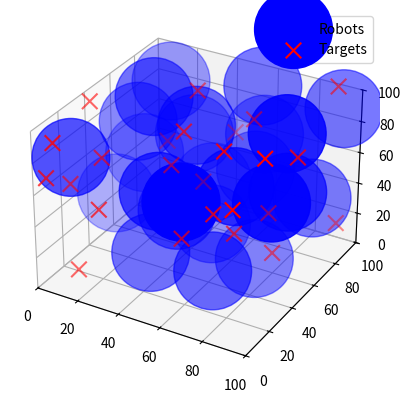

Source code (Python): (Note: this script raises an exception after producing the figure.)
# conda activate multi_robot_assignment_env
import numpy as np
import matplotlib.pyplot as plt
from matplotlib.animation import FuncAnimation
from mpl_toolkits.mplot3d import Axes3D

def generate_random_position_3d(xlim, ylim, zlim):
    return np.random.rand(3) * [xlim[1] - xlim[0], ylim[1] - ylim[0], zlim[1] - zlim[0]] + [xlim[0], ylim[0], zlim[0]]

def is_position_valid(new_position, positions, min_distance):
    return all(np.linalg.norm(new_position - np.array(pos)) >= min_distance for pos in positions)

def initialize_positions_3d(num_nodes, xlim, ylim, zlim, min_distance):
    positions = []
    while len(positions) < num_nodes:
        new_position = generate_random_position_3d(xlim, ylim, zlim)
        if is_position_valid(new_position, positions, min_distance):
            positions.append(new_position)
    return np.array(positions)

def move_towards_target(position, target, step_size):
    direction = target - position
    distance = np.linalg.norm(direction)
    if distance == 0:
        return position
    return position + (direction / distance) * min(step_size, distance)

def update_positions(positions, targets, radius, step_size=0.5):
    min_distance = 2 * radius
    new_positions = [move_towards_target(pos, tar, step_size) for pos, tar in zip(positions, targets)]
    return new_positions

def all_reached(positions, targets, threshold=0.5):
    return all(np.linalg.norm(pos - tar) <= threshold for pos, tar in zip(positions, targets))

def setup_3d_plot():
    fig = plt.figure()
    ax = fig.add_subplot(111, projection='3d')
    ax.set_xlim(0, 100)
    ax.set_ylim(0, 100)
    ax.set_zlim(0, 100)
    return fig, ax

def draw_robot_targets_3d(ax, initial_positions, final_positions, radius):
    # Adjust the 's' parameter to scale with 'radius^2' for visibility in 3D
    robot_size = np.pi * (radius ** 2) * 10  # Adjust multiplication factor as needed for visibility
    scat = ax.scatter(initial_positions[:, 0], initial_positions[:, 1], initial_positions[:, 2], 
                      s=robot_size, color='blue', label='Robots', depthshade=True)
    target_size = np.pi * (2 ** 2) * 10  # Smaller size for targets
    ax.scatter(final_positions[:, 0], final_positions[:, 1], final_positions[:, 2], 
               s=target_size, color='red', marker='x', label='Targets', depthshade=True)
    ax.legend()
    return scat

def update_position_and_visuals_3d(frame, ax, scat, initial_positions, final_positions, radius):
    # Update positions
    initial_positions[:] = update_positions(initial_positions, final_positions, radius, step_size=0.5)
    scat._offsets3d = (initial_positions[:, 0], initial_positions[:, 1], initial_positions[:, 2])
    
    # Update the size ensuring it is always treated as a flat array
    size_array = np.full((len(initial_positions),), np.pi * (radius ** 2) * 10)
    scat.set_sizes(size_array)

    if all_reached(initial_positions, final_positions):
        print("All robots have reached their targets.")
        ani.event_source.stop()

    return scat


def animate_movement_3d(initial_positions, final_positions, radius, file_name):
    fig, ax = setup_3d_plot()
    scat = draw_robot_targets_3d(ax, initial_positions, final_positions, radius)

    def update(frame):
        return update_position_and_visuals_3d(frame, ax, scat, initial_positions, final_positions, radius)

    global ani
    ani = FuncAnimation(fig, update, frames=np.linspace(0, 1, 300), interval=50, blit=False)
    ani.save(file_name, writer='ffmpeg', fps=15, extra_args=['-vcodec', 'libx264'])

def main():
    num_nodes, xlim, ylim, zlim, radius = 25, (0, 100), (0, 100), (0, 100), 10.0
    min_distance = 2 * radius
    initial_positions = initialize_positions_3d(num_nodes, xlim, ylim, zlim, min_distance)
    final_positions = initialize_positions_3d(num_nodes, xlim, ylim, zlim, min_distance)
    animate_movement_3d(initial_positions, final_positions, radius, 'v10_change_Size.mp4')

if __name__ == "__main__":
    main()
